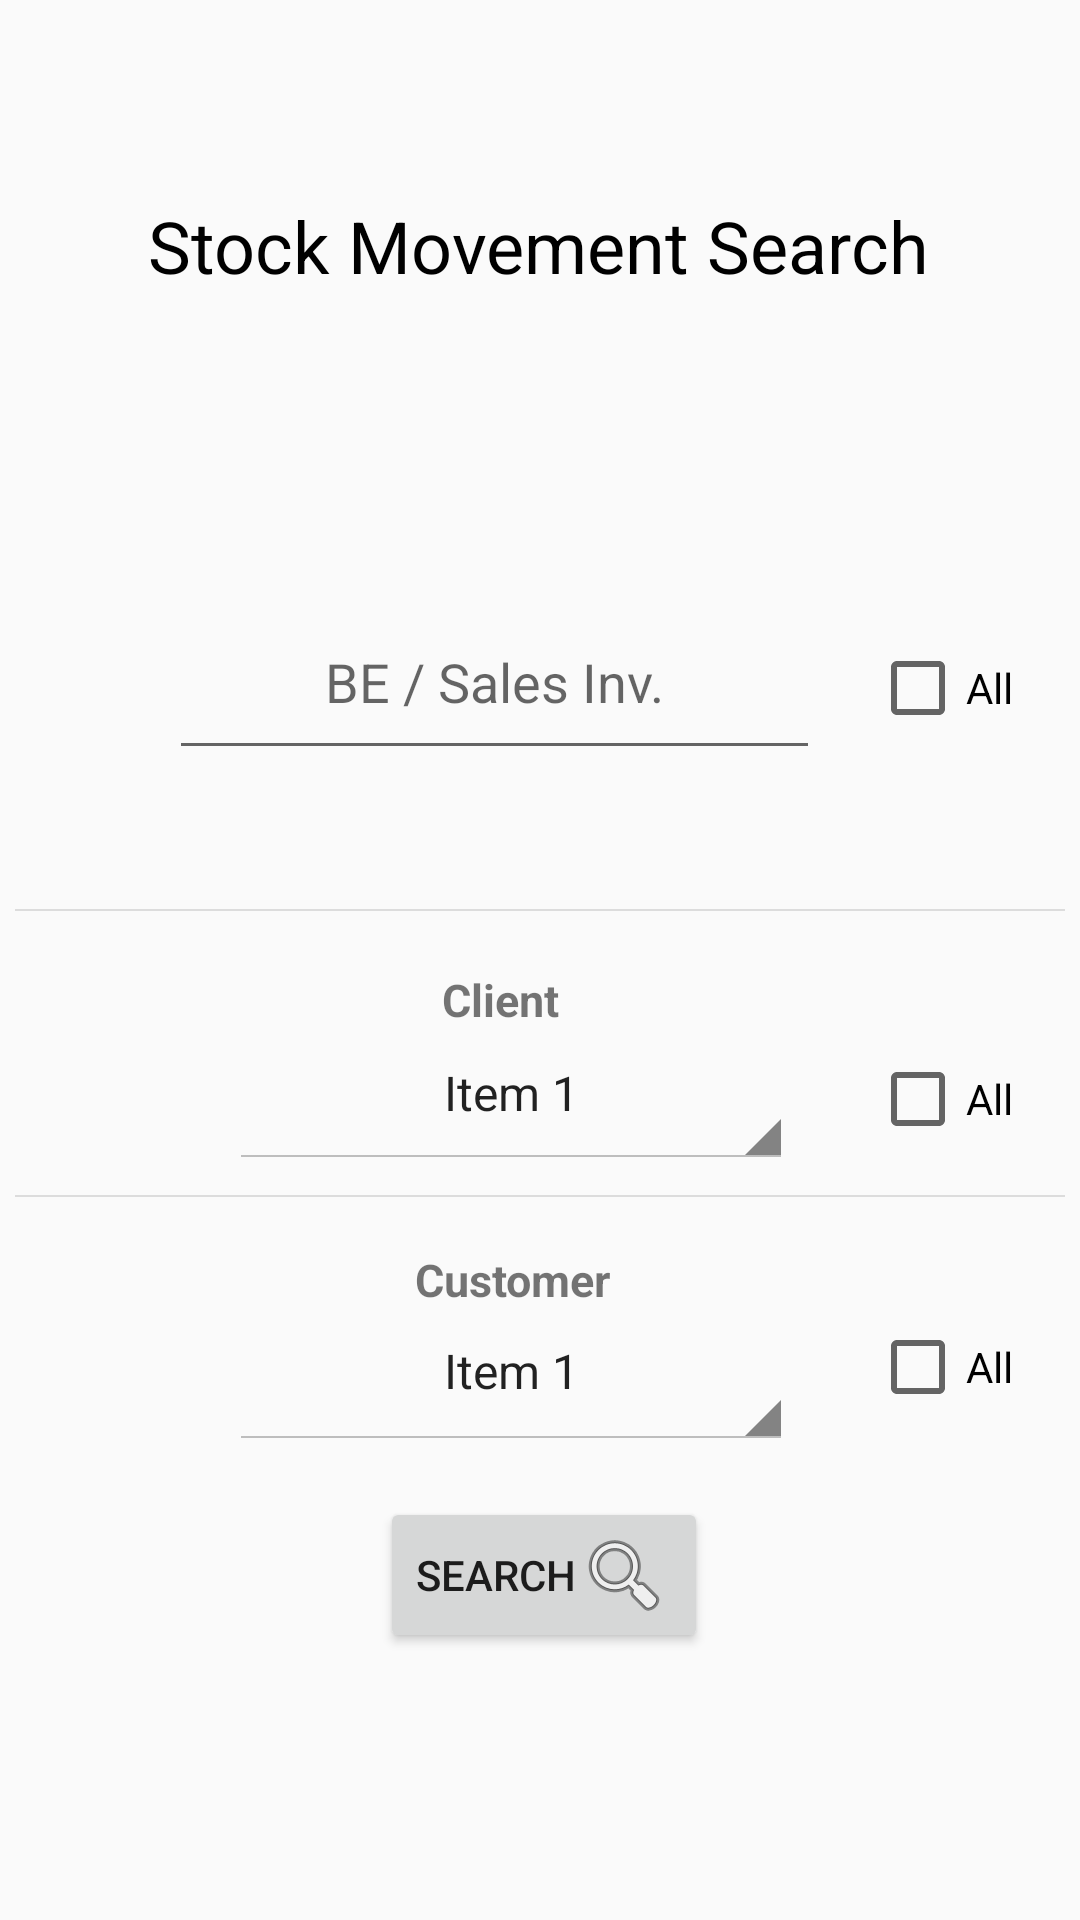

Write the Android layout XML for this screen, with the resource values it uses.
<!-- AndroidManifest.xml: application theme AppTheme.NoActionBar -->
<!-- res/layout/activity_search_sales.xml -->
<?xml version="1.0" encoding="utf-8"?>
<androidx.constraintlayout.widget.ConstraintLayout xmlns:android="http://schemas.android.com/apk/res/android"
    xmlns:app="http://schemas.android.com/apk/res-auto"
    xmlns:tools="http://schemas.android.com/tools"
    android:layout_width="match_parent"
    android:layout_height="match_parent"
    tools:context=".searchSales">

    <TextView
        android:id="@+id/salesSearcherHeader"
        android:layout_width="wrap_content"
        android:layout_height="wrap_content"
        android:layout_marginStart="135dp"
        android:layout_marginEnd="136dp"
        android:text="Stock Movement Search"
        android:textAlignment="center"
        android:textColor="@color/black"
        android:textSize="24sp"
        app:layout_constraintBottom_toBottomOf="parent"
        app:layout_constraintEnd_toEndOf="parent"
        app:layout_constraintStart_toStartOf="parent"
        app:layout_constraintTop_toTopOf="parent"
        app:layout_constraintVertical_bias="0.108" />

    
    
    
    
    
    
    
    
    
    
    

    <Button
        android:id="@+id/searchButton"
        android:layout_width="wrap_content"
        android:layout_height="wrap_content"
        android:layout_marginStart="161dp"
        android:layout_marginEnd="162dp"
        android:layout_marginBottom="89dp"
        android:drawableRight="@android:drawable/ic_menu_search"
        android:onClick="startSearch"
        android:text="Search"
        app:layout_constraintBottom_toBottomOf="parent"
        app:layout_constraintEnd_toEndOf="parent"
        app:layout_constraintHorizontal_bias="0.476"
        app:layout_constraintStart_toStartOf="parent"
        app:layout_constraintTop_toTopOf="parent"
        app:layout_constraintVertical_bias="1.0" />

    <CheckBox
        android:id="@+id/selectAllInvoice"
        android:layout_width="wrap_content"
        android:layout_height="wrap_content"
        android:checked="false"
        android:text="All"
        app:layout_constraintBottom_toBottomOf="parent"
        app:layout_constraintEnd_toEndOf="parent"
        app:layout_constraintHorizontal_bias="0.928"
        app:layout_constraintStart_toStartOf="parent"
        app:layout_constraintTop_toTopOf="parent"
        app:layout_constraintVertical_bias="0.351" />

    <EditText
        android:id="@+id/trackingNumber"
        android:layout_width="217dp"
        android:layout_height="62dp"
        android:layout_marginStart="8dp"
        android:layout_marginTop="8dp"
        android:layout_marginEnd="8dp"
        android:layout_marginBottom="8dp"
        android:ems="10"
        android:hint="BE / Sales Inv."
        android:inputType="textPersonName"
        android:textAlignment="center"
        app:layout_constraintBottom_toBottomOf="parent"
        app:layout_constraintEnd_toEndOf="parent"
        app:layout_constraintHorizontal_bias="0.38"
        app:layout_constraintStart_toStartOf="parent"
        app:layout_constraintTop_toTopOf="parent"
        app:layout_constraintVertical_bias="0.332" />

    <Spinner
        android:id="@+id/clientSelector"
        style="@android:style/Widget.Holo.Light.Spinner"
        android:layout_width="188dp"
        android:layout_height="51dp"
        android:entries="@array/items"
        android:spinnerMode="dialog"
        android:textAlignment="center"
        app:layout_constraintBottom_toBottomOf="parent"
        app:layout_constraintEnd_toEndOf="parent"
        app:layout_constraintHorizontal_bias="0.443"
        app:layout_constraintStart_toStartOf="parent"
        app:layout_constraintTop_toTopOf="parent"
        app:layout_constraintVertical_bias="0.575" />

    <CheckBox
        android:id="@+id/selectAllClients"
        android:layout_width="wrap_content"
        android:layout_height="wrap_content"
        android:checked="false"
        android:text="All"
        app:layout_constraintBottom_toBottomOf="parent"
        app:layout_constraintEnd_toEndOf="parent"
        app:layout_constraintHorizontal_bias="0.928"
        app:layout_constraintStart_toStartOf="parent"
        app:layout_constraintTop_toTopOf="parent"
        app:layout_constraintVertical_bias="0.576" />

    <TextView
        android:id="@+id/selectedClient"
        android:layout_width="wrap_content"
        android:layout_height="wrap_content"
        android:layout_marginStart="8dp"
        android:layout_marginTop="8dp"
        android:layout_marginEnd="8dp"
        android:layout_marginBottom="8dp"
        android:text="-1"
        android:visibility="invisible"
        app:layout_constraintBottom_toBottomOf="parent"
        app:layout_constraintEnd_toEndOf="parent"
        app:layout_constraintHorizontal_bias="0.206"
        app:layout_constraintStart_toStartOf="parent"
        app:layout_constraintTop_toTopOf="parent"
        app:layout_constraintVertical_bias="0.627" />

    <TextView
        android:id="@+id/selectedSales"
        android:layout_width="wrap_content"
        android:layout_height="wrap_content"
        android:layout_marginStart="8dp"
        android:layout_marginTop="8dp"
        android:layout_marginEnd="8dp"
        android:layout_marginBottom="8dp"
        android:text="-1"
        android:visibility="invisible"
        app:layout_constraintBottom_toBottomOf="parent"
        app:layout_constraintEnd_toEndOf="parent"
        app:layout_constraintHorizontal_bias="0.206"
        app:layout_constraintStart_toStartOf="parent"
        app:layout_constraintTop_toTopOf="parent"
        app:layout_constraintVertical_bias="0.445" />

    <Spinner
        android:id="@+id/customerSelector"
        style="@android:style/Widget.Holo.Light.Spinner"
        android:layout_width="188dp"
        android:layout_height="53dp"
        android:entries="@array/items"
        android:spinnerMode="dialog"
        android:textAlignment="center"
        app:layout_constraintBottom_toBottomOf="parent"
        app:layout_constraintEnd_toEndOf="parent"
        app:layout_constraintHorizontal_bias="0.443"
        app:layout_constraintStart_toStartOf="parent"
        app:layout_constraintTop_toTopOf="parent"
        app:layout_constraintVertical_bias="0.733" />

    <CheckBox
        android:id="@+id/selectAllCustomers"
        android:layout_width="wrap_content"
        android:layout_height="wrap_content"
        android:checked="false"
        android:text="All"
        app:layout_constraintBottom_toBottomOf="parent"
        app:layout_constraintEnd_toEndOf="parent"
        app:layout_constraintHorizontal_bias="0.928"
        app:layout_constraintStart_toStartOf="parent"
        app:layout_constraintTop_toTopOf="parent"
        app:layout_constraintVertical_bias="0.723" />

    <TextView
        android:id="@+id/selectedCustomers"
        android:layout_width="wrap_content"
        android:layout_height="wrap_content"
        android:layout_marginStart="8dp"
        android:layout_marginTop="8dp"
        android:layout_marginEnd="8dp"
        android:layout_marginBottom="8dp"
        android:text="-1"
        android:visibility="invisible"
        app:layout_constraintBottom_toBottomOf="parent"
        app:layout_constraintEnd_toEndOf="parent"
        app:layout_constraintHorizontal_bias="0.206"
        app:layout_constraintStart_toStartOf="parent"
        app:layout_constraintTop_toTopOf="parent"
        app:layout_constraintVertical_bias="0.778" />

    <TextView
        android:id="@+id/clientHeader"
        android:layout_width="wrap_content"
        android:layout_height="wrap_content"
        android:text="Client"
        android:textSize="15sp"
        android:textStyle="bold"
        android:translationZ="90dp"
        app:layout_constraintBottom_toBottomOf="parent"
        app:layout_constraintEnd_toEndOf="parent"
        app:layout_constraintHorizontal_bias="0.459"
        app:layout_constraintStart_toStartOf="parent"
        app:layout_constraintTop_toTopOf="parent"
        app:layout_constraintVertical_bias="0.521" />

    <TextView
        android:id="@+id/customerHeader"
        android:layout_width="wrap_content"
        android:layout_height="wrap_content"
        android:text="Customer"
        android:textSize="15sp"
        android:textStyle="bold"
        app:layout_constraintBottom_toBottomOf="parent"
        app:layout_constraintEnd_toEndOf="parent"
        app:layout_constraintHorizontal_bias="0.469"
        app:layout_constraintStart_toStartOf="parent"
        app:layout_constraintTop_toTopOf="parent"
        app:layout_constraintVertical_bias="0.672" />

    <View
        android:id="@+id/clientSeparator"
        style="@style/Divider.Horizontal"
        android:layout_width="350dp"
        android:layout_height="0.5dp"
        app:layout_constraintBottom_toBottomOf="parent"
        app:layout_constraintEnd_toEndOf="parent"
        app:layout_constraintHorizontal_bias="0.491"
        app:layout_constraintStart_toStartOf="parent"
        app:layout_constraintTop_toTopOf="parent"
        app:layout_constraintVertical_bias="0.474" />

    <View
        android:id="@+id/customerSeparator"
        style="@style/Divider.Horizontal"
        android:layout_width="350dp"
        android:layout_height="0.5dp"
        app:layout_constraintBottom_toBottomOf="parent"
        app:layout_constraintEnd_toEndOf="parent"
        app:layout_constraintHorizontal_bias="0.491"
        app:layout_constraintStart_toStartOf="parent"
        app:layout_constraintTop_toTopOf="parent"
        app:layout_constraintVertical_bias="0.623" />

</androidx.constraintlayout.widget.ConstraintLayout>
<!-- resources referenced by this layout -->
<resources>
  <string-array name="items">
          <item>Item 1</item>
          <item>Item 2</item>
          <item>Item 3</item>
      </string-array>
  <style name="Divider.Horizontal" parent="Divider">
          <item name="android:layout_width">match_parent</item>
          <item name="android:layout_height">1dp</item> // You can change thickness here.
  
      </style>
  <style name="AppTheme.NoActionBar">
          <item name="windowActionBar">false</item>
          <item name="windowNoTitle">true</item>
      </style>
  <style name="Divider">
          <item name="android:background">?android:attr/listDivider</item> //you can give your color here. that will change all divider color in your app.
      </style>
  <!-- not gathered from this repository: default colours our renderer supplied (Android Studio template values) -->
  <color name="black">#FF000000</color>
</resources>
